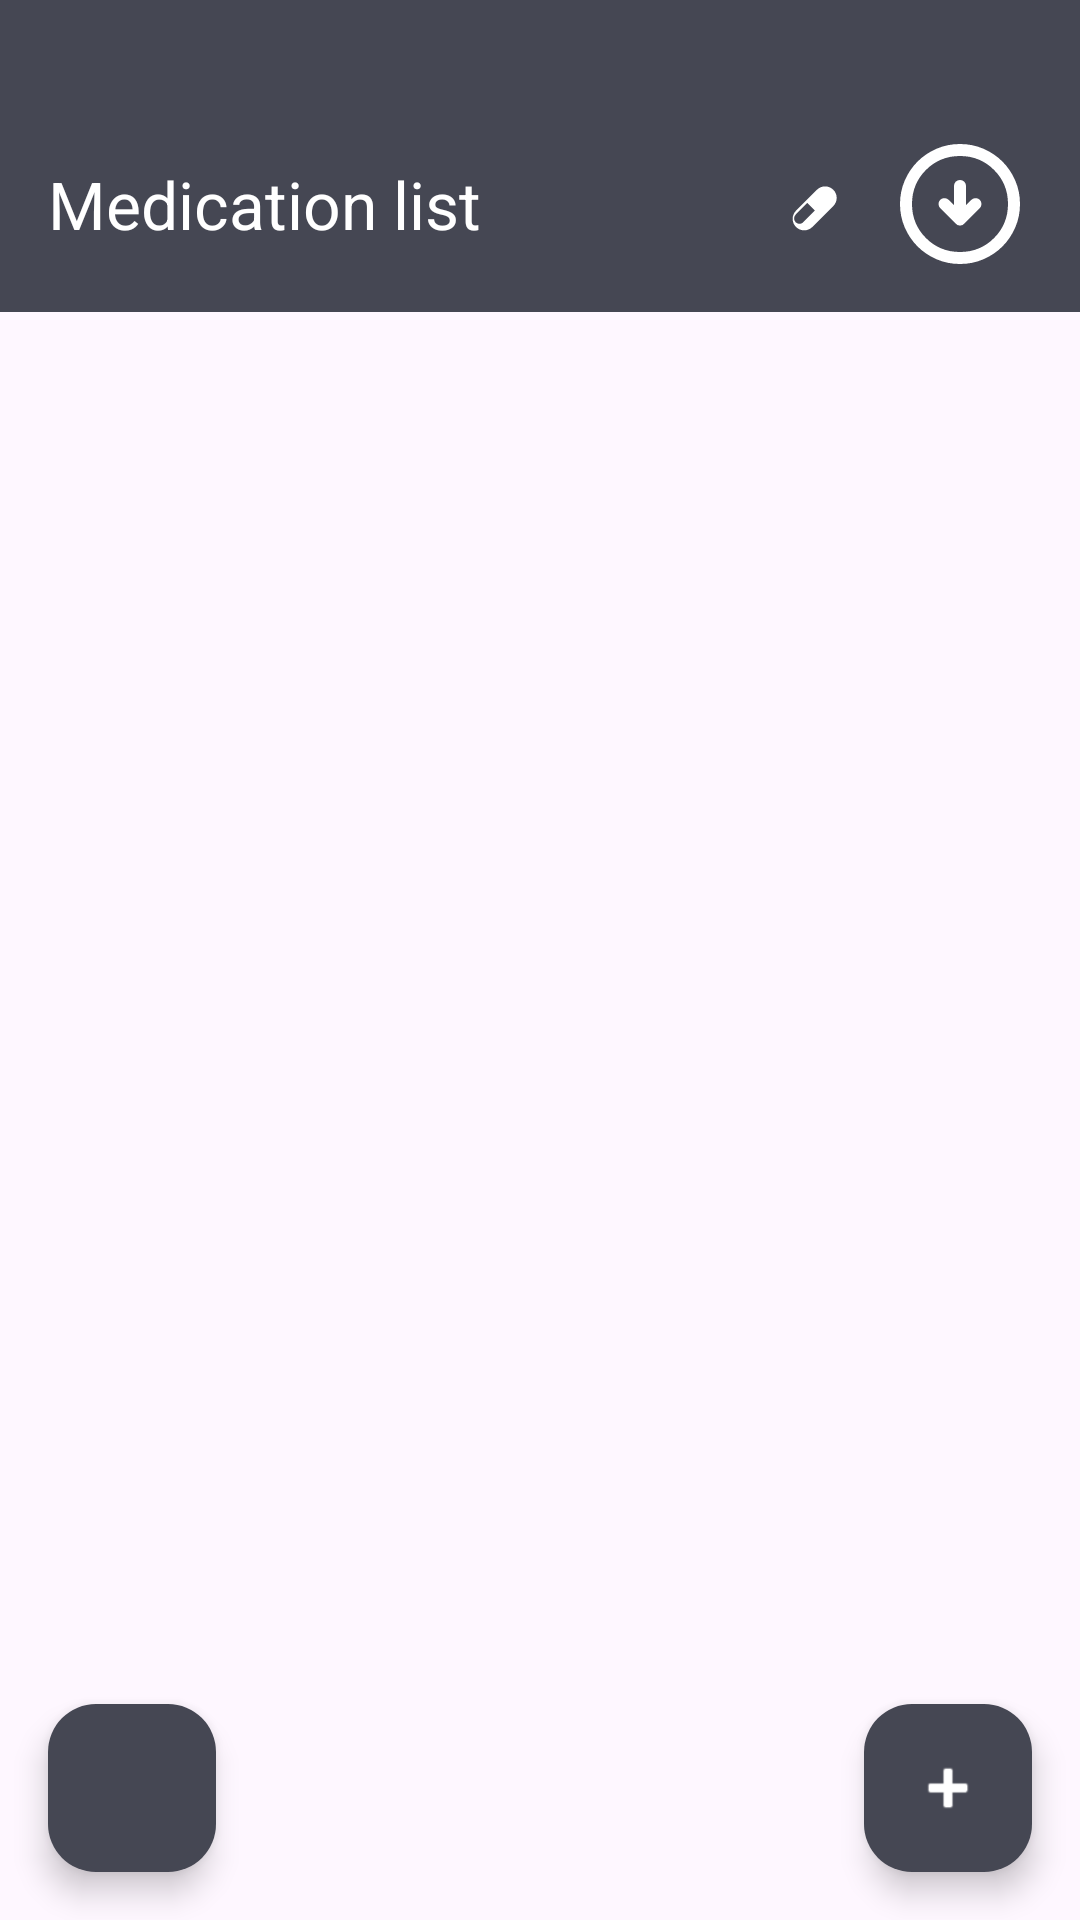

This screen was rendered from an Android layout file. Write that file and the resources it references.
<!-- AndroidManifest.xml: application theme Theme.medicineApp -->
<!-- res/layout/dashboard.xml -->
<androidx.constraintlayout.widget.ConstraintLayout xmlns:android="http://schemas.android.com/apk/res/android"
    xmlns:app="http://schemas.android.com/apk/res-auto"
    android:layout_width="match_parent"
    android:layout_height="match_parent"
    android:background="?attr/colorSurface">

    
    <View
        android:id="@+id/topSpacer"
        android:layout_width="0dp"
        android:layout_height="32dp"
        android:background="@color/themeColor"
        app:layout_constraintTop_toTopOf="parent"
        app:layout_constraintStart_toStartOf="parent"
        app:layout_constraintEnd_toEndOf="parent"
    />

    
    <com.google.android.material.appbar.MaterialToolbar
        android:id="@+id/topAppBar"
        android:layout_width="0dp"
        android:layout_height="72dp"
        android:background="@color/themeColor"
        android:theme="@style/ThemeOverlay.Material3.Dark.ActionBar"
        app:title="@string/med_list"
        app:titleCentered="false"
        app:titleTextColor="@android:color/white"
        app:titleTextAppearance="@style/TextAppearance.Material3.TitleLarge"
        app:contentInsetEnd="@dimen/spacing_l"
        app:layout_constraintTop_toBottomOf="@id/topSpacer"
        app:layout_constraintStart_toStartOf="parent"
        app:layout_constraintEnd_toEndOf="parent"
        app:elevation="@dimen/spacing_xs">

        
        <ImageButton
            android:id="@+id/btn_export"
            android:layout_width="48dp"
            android:layout_height="48dp"
            android:layout_marginEnd="@dimen/spacing_m"
            android:padding="@dimen/spacing_s"
            android:background="?attr/selectableItemBackgroundBorderless"
            android:contentDescription="@string/export"
            app:srcCompat="@drawable/download"
            app:tint="@android:color/white"
            android:layout_gravity="center_vertical|end" />

        
        <ImageButton
            android:id="@+id/btn_test_provider"
            android:layout_width="48dp"
            android:layout_height="48dp"
            android:padding="@dimen/spacing_s"
            android:background="?attr/selectableItemBackgroundBorderless"
            android:contentDescription="@string/cont_prov"
            app:srcCompat="@drawable/ic_pill"
            app:tint="@android:color/white"
            android:layout_gravity="center_vertical|end" />
    </com.google.android.material.appbar.MaterialToolbar>

    
    <androidx.recyclerview.widget.RecyclerView
        android:id="@+id/recycler"
        android:layout_width="0dp"
        android:layout_height="0dp"
        android:padding="@dimen/spacing_s"
        app:layout_constraintTop_toBottomOf="@id/topAppBar"
        app:layout_constraintBottom_toBottomOf="parent"
        app:layout_constraintStart_toStartOf="parent"
        app:layout_constraintEnd_toEndOf="parent" />

    
    <com.google.android.material.floatingactionbutton.FloatingActionButton
        android:id="@+id/fab_add"
        android:layout_width="wrap_content"
        android:layout_height="wrap_content"
        app:srcCompat="@android:drawable/ic_input_add"
        app:tint="@android:color/white"
        android:layout_margin="@dimen/spacing_l"
        app:backgroundTint="@color/themeColor"
        android:contentDescription="@string/fab_add_desc"
        app:layout_constraintBottom_toBottomOf="parent"
        app:layout_constraintEnd_toEndOf="parent"/>

    <com.google.android.material.floatingactionbutton.FloatingActionButton
        android:id="@+id/fab_delete"
        android:layout_width="wrap_content"
        android:layout_height="wrap_content"
        app:srcCompat="@drawable/trash"
        app:tint="@android:color/white"
        app:backgroundTint="@color/themeColor"
        android:layout_margin="@dimen/spacing_l"
        android:contentDescription="@string/fab_delete_desc"
        app:layout_constraintBottom_toBottomOf="parent"
        app:layout_constraintStart_toStartOf="parent"
    />

</androidx.constraintlayout.widget.ConstraintLayout>
<!-- resources referenced by this layout -->
<resources>
  <color name="themeColor">#454753</color>
  <dimen name="spacing_l">16dp</dimen>
  <dimen name="spacing_m">12dp</dimen>
  <dimen name="spacing_s">8dp</dimen>
  <dimen name="spacing_xs">4dp</dimen>
  <!-- drawable download (drawable) -->
  <vector xmlns:android="http://schemas.android.com/apk/res/android"
      android:width="48dp"
      android:height="48dp"
      android:viewportWidth="960"
      android:viewportHeight="960"
      android:tint="#383A56">
  
      <path
          android:fillColor="@android:color/white"
          android:pathData="M440,488L404,452Q393,441 376,441Q359,441 348,452Q337,463 337,480Q337,497 348,508L452,612Q464,624 480,624Q496,624 508,612L612,508Q623,497 623,480Q623,463 612,452Q601,441 584,441Q567,441 556,452L520,488L520,360Q520,343 508.5,331.5Q497,320 480,320Q463,320 451.5,331.5Q440,343 440,360L440,488ZM480,880Q397,880 324,848.5Q251,817 197,763Q143,709 111.5,636Q80,563 80,480Q80,397 111.5,324Q143,251 197,197Q251,143 324,111.5Q397,80 480,80Q563,80 636,111.5Q709,143 763,197Q817,251 848.5,324Q880,397 880,480Q880,563 848.5,636Q817,709 763,763Q709,817 636,848.5Q563,880 480,880ZM480,800Q614,800 707,707Q800,614 800,480Q800,346 707,253Q614,160 480,160Q346,160 253,253Q160,346 160,480Q160,614 253,707Q346,800 480,800ZM480,480Q480,480 480,480Q480,480 480,480Q480,480 480,480Q480,480 480,480Q480,480 480,480Q480,480 480,480Q480,480 480,480Q480,480 480,480Z" />
  </vector>
  <!-- drawable ic_pill (drawable) -->
  <vector xmlns:android="http://schemas.android.com/apk/res/android"
      android:width="@dimen/spacing_xl"
      android:height="@dimen/spacing_xl"
      android:viewportWidth="24"
      android:viewportHeight="24"
      android:tint="@color/themeColor">
      <path
          android:fillColor="@android:color/black"
          android:pathData="M17.75,7.25c-1.5,-1.5 -3.93,-1.5 -5.43,0L5.34,14.23c-1.5,
              1.5 -1.5,3.93 0,5.43 1.5,1.5 3.93,1.5 5.43,0l7,-6.98c1.5,-1.5
              1.5,-3.93 0,-5.43zM7.76,18.07c-0.7,0.7 -1.84,0.7 -2.54,0
              -0.7,-0.7 -0.7,-1.84 0,-2.54l3.9,-3.9 2.54,2.54 -3.9,3.9z"/>
  </vector>
  <string name="cont_prov">Content Provider</string>
  <string name="export">Export Meds</string>
  <string name="fab_add_desc">Add</string>
  <string name="fab_delete_desc">Delete</string>
  <string name="med_list">Medication list</string>
  <style name="Theme.medicineApp" parent="Base.Theme.medicineApp" />
  <dimen name="spacing_xl">24dp</dimen>
  <style name="Base.Theme.medicineApp" parent="Theme.Material3.DayNight.NoActionBar">
          <item name="android:windowLightStatusBar">false</item>
          <item name="android:statusBarColor">@color/themeColor</item>
  
          <item name="colorPrimary">@color/themeColor</item>
          <item name="colorPrimaryContainer">@color/themeColor</item>
          <item name="colorPrimaryVariant">@color/themeColor</item>
          <item name="colorSecondary">@color/themeColor</item>
      </style>
</resources>
